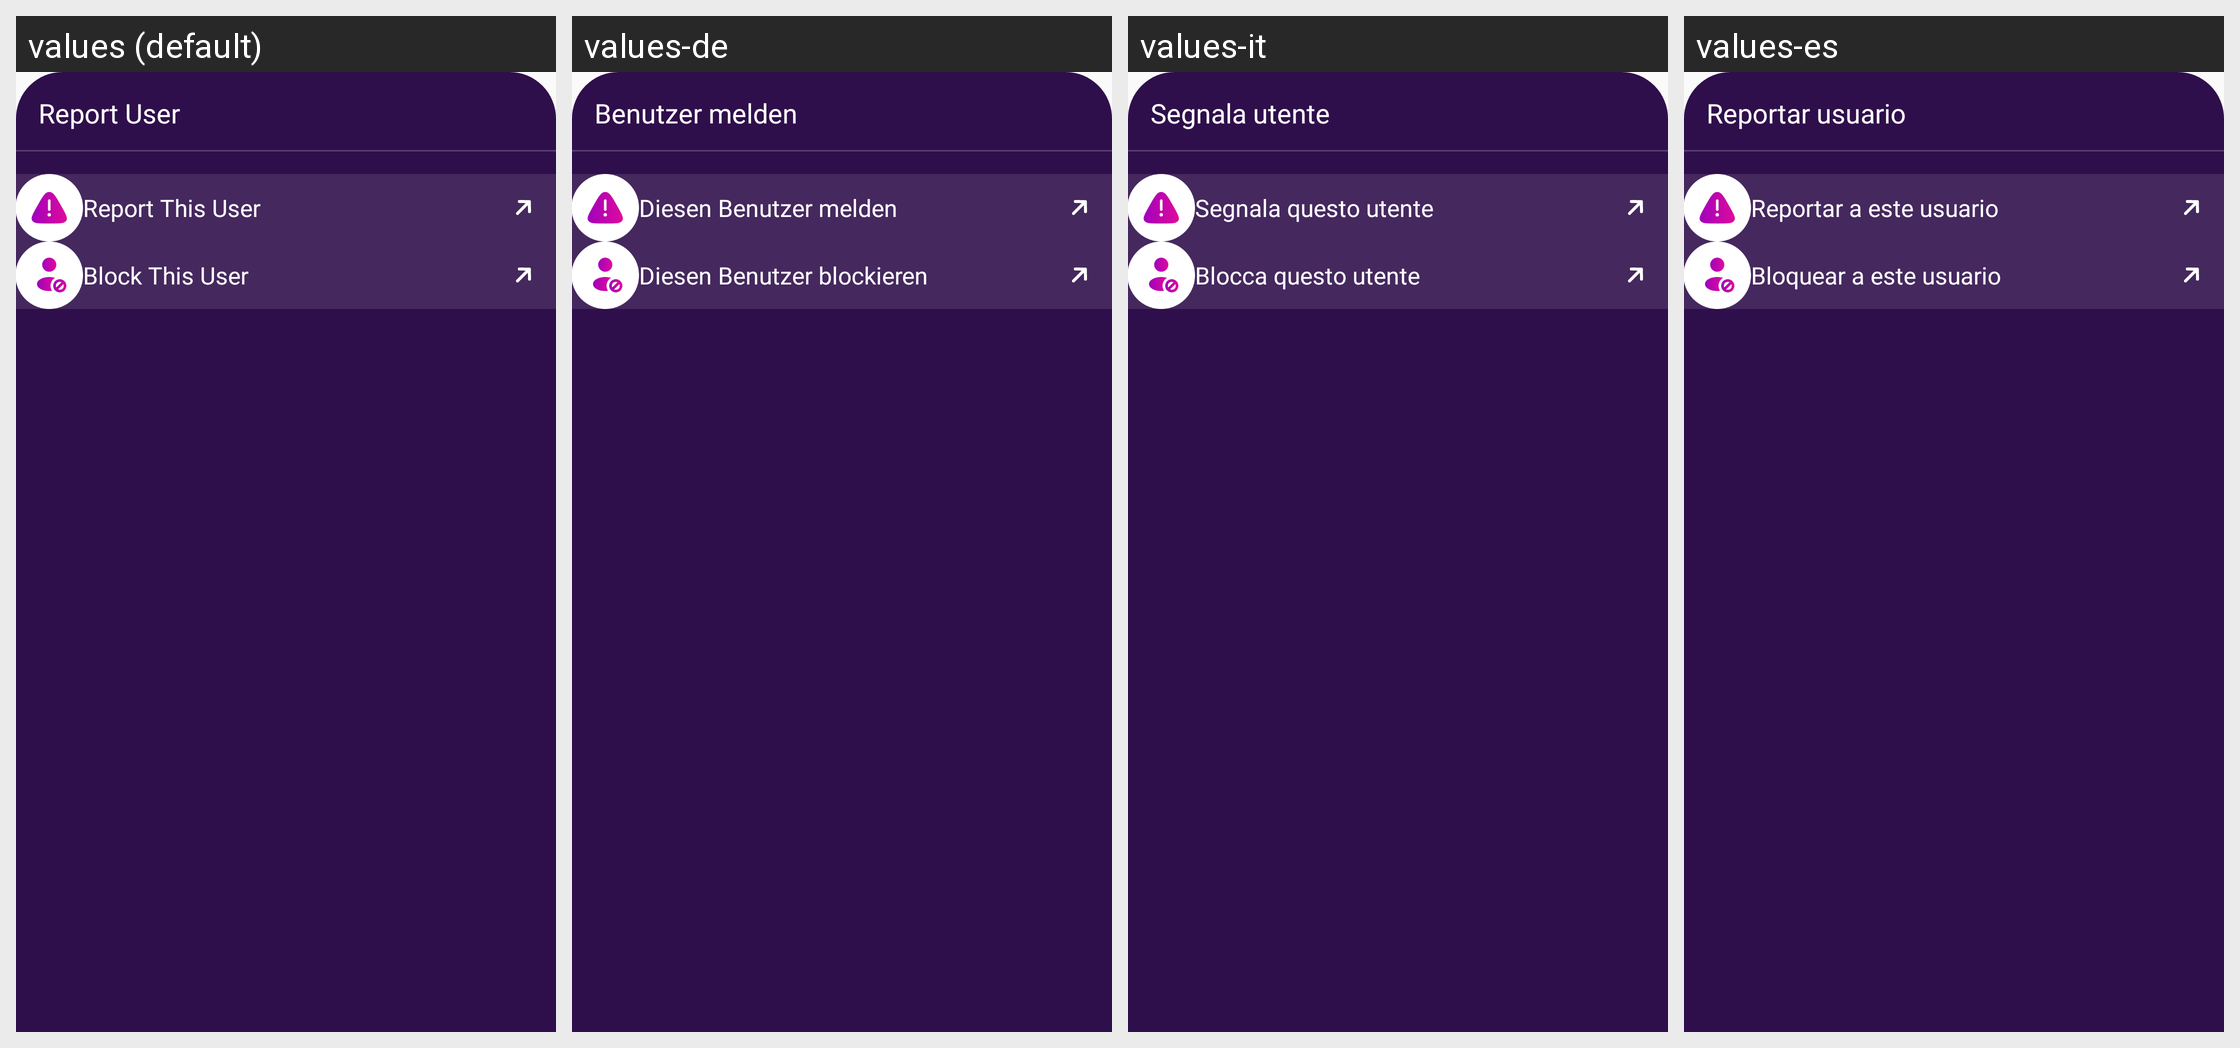

Locale-by-locale string values for the Android screen shown in this grid:
Android screen res/layout/bottom_sheet_report_user.xml rendered under 4 locales, left to right: values (default), values-de, values-it, values-es. Device: Nexus 5 (rendered at 1080×1920; each locale shown at half size, 540×960, under a caption strip naming it); theme Theme.Ultimate.
Other locales in the repository, not shown: values-ar, values-bn, values-fr, values-hi, values-in, values-ko, values-pt, values-ru, values-sw, values-ta, values-te, values-tr, values-ur, values-zh.
Strings drawn on this screen, with the default value and each locale's value (text and hints the layout hard-codes, and strings that could not be matched under every locale, appear in the picture but are not listed):

report_user
  values: Report User
  values-de: Benutzer melden
  values-it: Segnala utente
  values-es: Reportar usuario

report_this_user
  values: Report This User
  values-de: Diesen Benutzer melden
  values-it: Segnala questo utente
  values-es: Reportar a este usuario

block_this_user
  values: Block This User
  values-de: Diesen Benutzer blockieren
  values-it: Blocca questo utente
  values-es: Bloquear a este usuario
